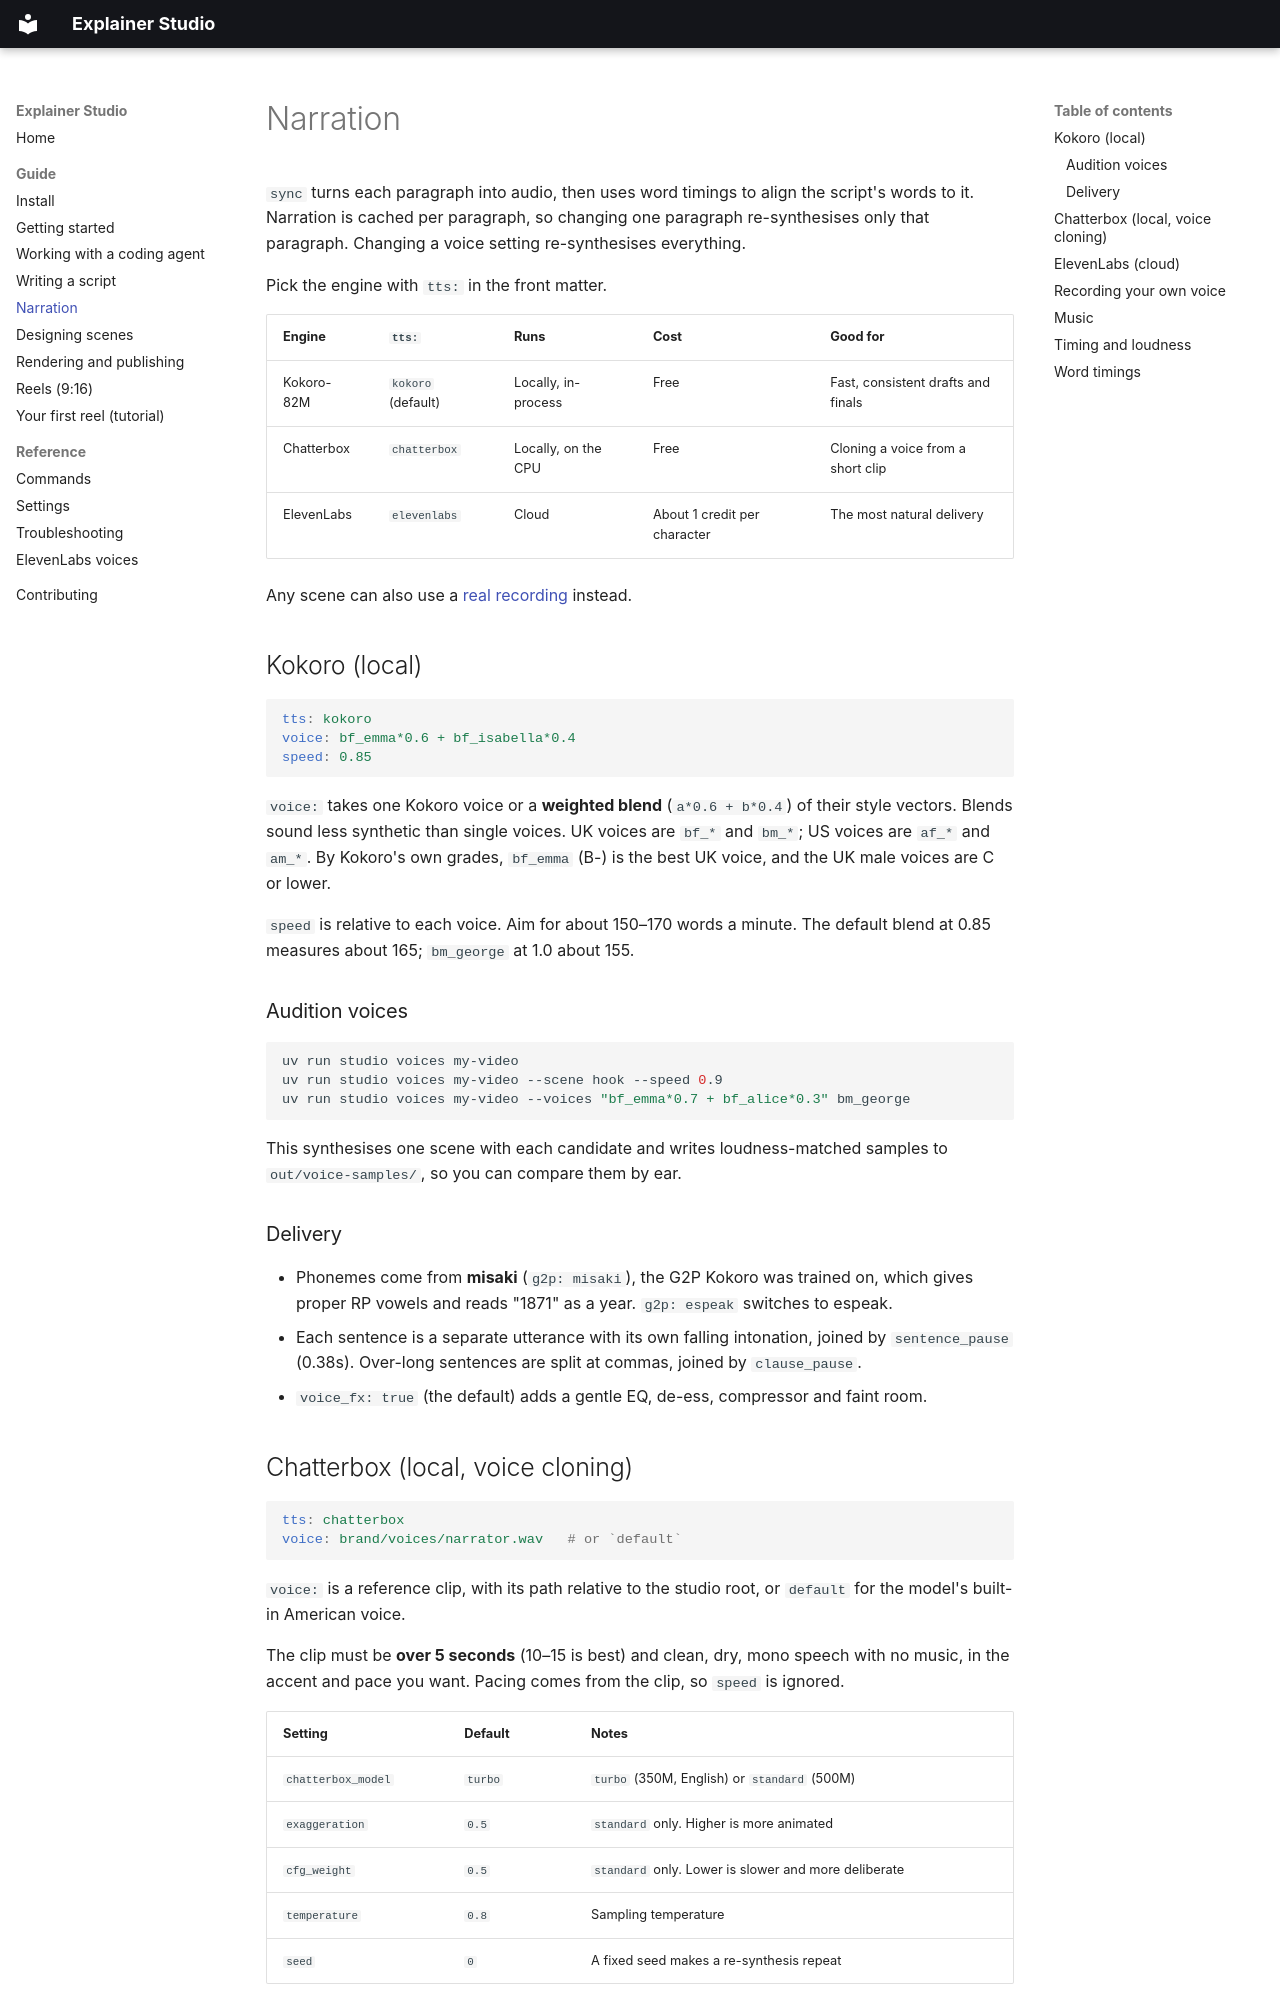

repository: JoeMountWSWS/explainer-studio · page: narration/index.html · generator: mkdocs

# Narration

`sync` turns each paragraph into audio, then uses word timings to align the script's words to it.
Narration is cached per paragraph, so changing one paragraph re-synthesises only that paragraph.
Changing a voice setting re-synthesises everything.

Pick the engine with `tts:` in the front matter.

| Engine | `tts:` | Runs | Cost | Good for |
| --- | --- | --- | --- | --- |
| Kokoro-82M | `kokoro` (default) | Locally, in-process | Free | Fast, consistent drafts and finals |
| Chatterbox | `chatterbox` | Locally, on the CPU | Free | Cloning a voice from a short clip |
| ElevenLabs | `elevenlabs` | Cloud | About 1 credit per character | The most natural delivery |

Any scene can also use a [real recording](#recording-your-own-voice) instead.

## Kokoro (local)

```yaml
tts: kokoro
voice: bf_emma*0.6 + bf_isabella*0.4
speed: 0.85
```

`voice:` takes one Kokoro voice or a **weighted blend** (`a*0.6 + b*0.4`) of their style vectors.
Blends sound less synthetic than single voices. UK voices are `bf_*` and `bm_*`; US voices are `af_*`
and `am_*`. By Kokoro's own grades, `bf_emma` (B-) is the best UK voice, and the UK male voices are C
or lower.

`speed` is relative to each voice. Aim for about 150–170 words a minute. The default blend at 0.85
measures about 165; `bm_george` at 1.0 about 155.

### Audition voices

```bash
uv run studio voices my-video
uv run studio voices my-video --scene hook --speed 0.9
uv run studio voices my-video --voices "bf_emma*0.7 + bf_alice*0.3" bm_george
```

This synthesises one scene with each candidate and writes loudness-matched samples to
`out/voice-samples/`, so you can compare them by ear.

### Delivery

- Phonemes come from **misaki** (`g2p: misaki`), the G2P Kokoro was trained on, which gives proper
  RP vowels and reads "1871" as a year. `g2p: espeak` switches to espeak.
- Each sentence is a separate utterance with its own falling intonation, joined by
  `sentence_pause` (0.38s). Over-long sentences are split at commas, joined by `clause_pause`.
- `voice_fx: true` (the default) adds a gentle EQ, de-ess, compressor and faint room.
